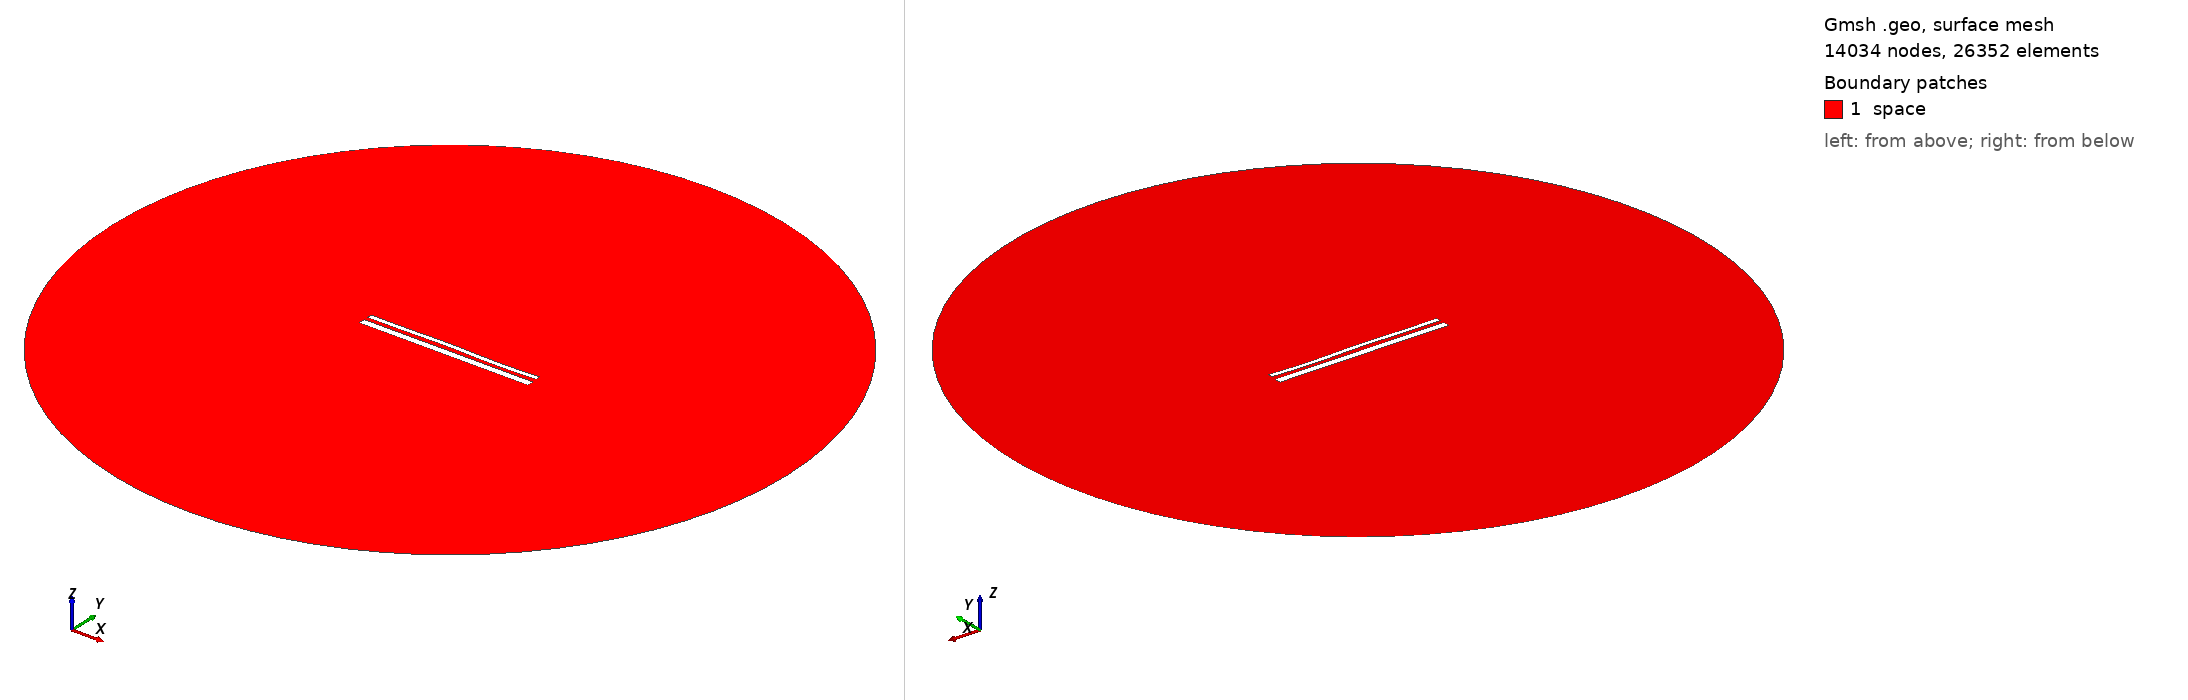

Gmsh geometry script, surface-meshed: 14034 nodes, 26352 surface elements. Boundary patches (legend numbers): 1 space. Left view from above one corner, right view from below the opposite corner. Legend entries are the model's physical surfaces. The drawing asked Gmsh for element sizes between 1% and 20% of the model's largest extent; the script's own settings can give other sizes.

=== 14096.geo (drawn) ===
//---------------------------------------
// Geometry kernel
//---------------------------------------

SetFactory("OpenCASCADE");



//---------------------------------------
// Parameters of the geometry
//---------------------------------------

// Overetch of the upper plate
overetch = 0.5;

// Distance between the plates
distance = 2.0;

// Discretization over the x axis (for the deformation)
nx = 50; 

// Length of the plate
L = 100 - overetch; 

// Number of modes
n = 4; 

// 1st mode coefficient
coeff(1) = 0.0;
beta(1) = 0.596864 * 3.1415926535 / L;

// 2nd mode coefficient
coeff(2) = 0.07499999999999998;
beta(2) = 1.49418 * 3.1415926535 / L;

// 3rd mode coefficient
coeff(3) = 0.15;
beta(3) = 2.50025 * 3.1415926535 / L;

// 4th mode coefficient
coeff(4) = -0.15;
beta(4) = 3.49999 * 3.1415926535 / L;



//---------------------------------------
// Upper plate (deformed rectangle)
//---------------------------------------

// Coordiantes of the upper plate
xmin = -50;
xmax = 50 - overetch;

// Height of the upper plate
yheight = 4 - 2 * overetch;

// Indexes of the points
UpperID[] = {};
LowerID[] = {};
LeftID[] = {};
RightID[] = {};

// Point index
p = 1;

// Horizontal edges
For i In {1:nx}
    x = xmin + (i-1)*(xmax - xmin)/(nx-1);

    y_bottom = distance / 2 + overetch;
    For j In {1:n}
        C = (Cosh(beta(j)*L) + Cos(beta(j)*L)) / (Sinh(beta(j)*L) + Sin(beta(j)*L));
        y_bottom  = y_bottom + coeff(j) * (Cosh(beta(j)*(x+50)) - Cos(beta(j)*(x+50)) - C * (Sinh(beta(j)*(x+50)) - Sin(beta(j)*(x+50))));
    EndFor

    y_top = y_bottom + yheight;

    Point(p) = {x, y_top, 0, 1.0};
    UpperID[i] = p;
    p = p + 1;

    Point(p) = {x, y_bottom, 0, 1.0};
    LowerID[i] = p;
    p = p + 1;
EndFor

// Create point lists
UpperPts[] = {}; LowerPts[] = {};
For i In {1:nx}
  UpperPts[] += {UpperID[i]};
  LowerPts[] += {LowerID[i]};
EndFor

// Build splines
Spline(1) = {UpperPts[]};
Spline(2) = {LowerPts[]};
Line(3) = {LowerPts[nx-1], UpperPts[nx-1]};
Line(4) = {LowerPts[0], UpperPts[0]};

// Build the plane surface
Curve Loop(1) = {2, 3, -1, -4};
Plane Surface(1) = {1};



//---------------------------------------
// Lower plate (rectangle)
//---------------------------------------

// Vertices
Point(1001) = {-50, -1, 0, 1.0};
Point(1002) = { 50, -1, 0, 1.0};
Point(1003) = { 50,  -5, 0, 1.0};
Point(1004) = {-50,  -5, 0, 1.0};

// Edges
Line(5) = {1001, 1002};
Line(6) = {1002, 1003};
Line(7) = {1003, 1004};
Line(8) = {1004, 1001};

// Plane surface
Line Loop(2) = {5, 6, 7, 8};
Plane Surface(2) = {2}; 



//---------------------------------------
// Outer (fictious) boundary
//---------------------------------------

// Points
Point(1005) = {0, 0, 0};       // Center
Point(1006) = {200, 0, 0};     // Start point
Point(1007) = {0, 200, 0};     // 90 degrees
Point(1008) = {-200, 0, 0};    // 180 degrees
Point(1009) = {0, -200, 0};    // 270 degrees

// Circle arcs (each needs start, center, end)
Circle(9) = {1006, 1005, 1007};
Circle(10) = {1007, 1005, 1008};
Circle(11) = {1008, 1005, 1009};
Circle(12) = {1009, 1005, 1006};

// Plane surface for the entire domain
Curve Loop(3) = {9, 10, 11, 12};
Surface(3) = {3};

// Subtract the plates from the whole domain to obtain the actual domain where we want to solve the equations
BooleanDifference{ Surface{3}; Delete; }{ Surface{1}; Surface{2}; Delete; }




//---------------------------------------
// Transfinite Lines/Curves
//---------------------------------------

// Set the number of points on the boundaries
r = 7;

// Plates
Transfinite Curve {1, 2} = 50*r Using Progression 1;
Transfinite Curve {3, 4} = 2*r Using Progression 1;
Transfinite Line {5, 7} = 50*r Using Progression 1;
Transfinite Line {6, 8} = 2*r Using Progression 1;

// Outer boundary
Transfinite Line {9, 10, 11, 12} = 20 Using Progression 1;



//---------------------------------------
// Physical groups
//---------------------------------------                

// Physical curves (boundaries)
Physical Line("force_segment", 10) = {2};
Physical Line("upper_plate", 11) = {1, 3, 4};
Physical Line("lower_plate", 12) = {5, 6, 7, 8};
Physical Line("boundary", 20) = {9, 10, 11, 12};

// Physical Surfaces
Physical Surface("space", 30) = {3};



//---------------------------------------
// 6. Generate the Mesh
//---------------------------------------

// 2D mesh generation
Mesh 2;
